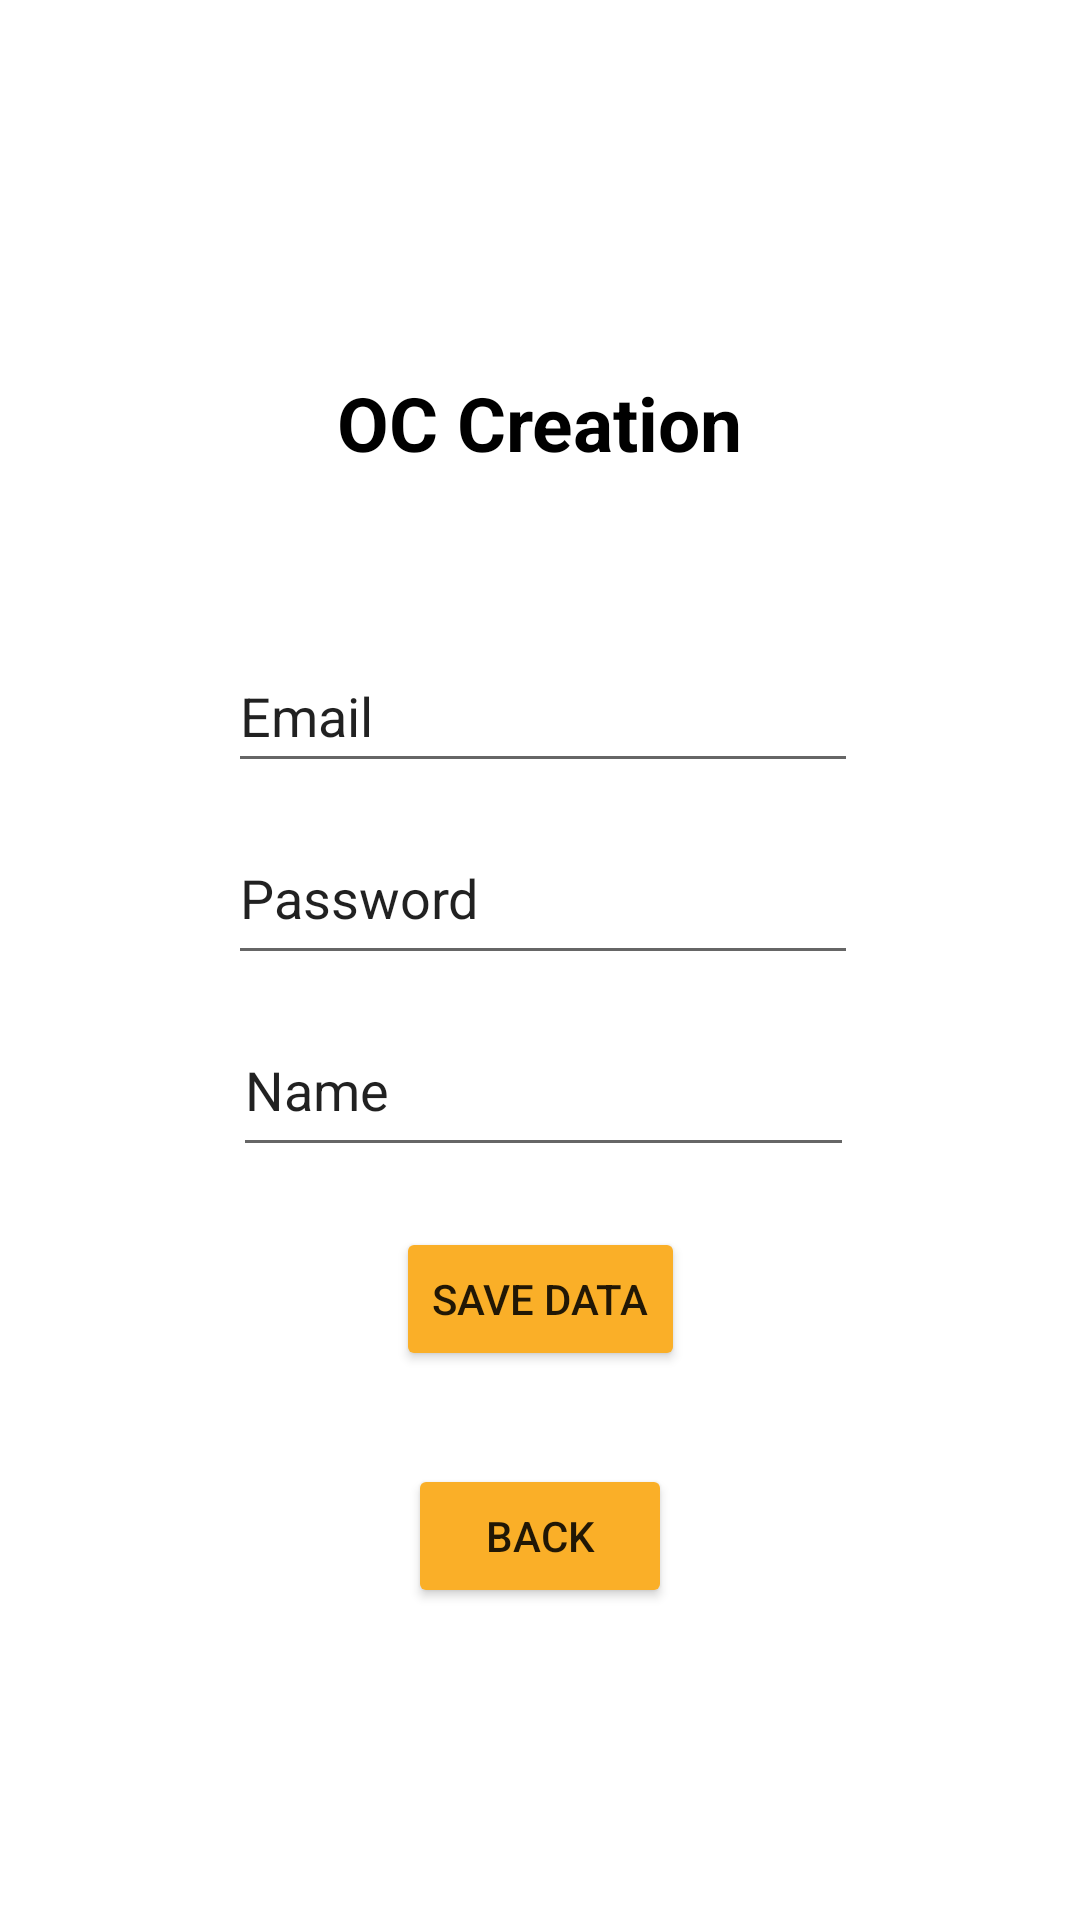

The Android layout XML behind this screen, and the referenced resources:
<!-- AndroidManifest.xml: application theme Theme.DairaApp -->
<!-- res/layout/activity_register_ocmain.xml -->
<?xml version="1.0" encoding="utf-8"?>
<androidx.constraintlayout.widget.ConstraintLayout xmlns:android="http://schemas.android.com/apk/res/android"
    xmlns:app="http://schemas.android.com/apk/res-auto"
    xmlns:tools="http://schemas.android.com/tools"
    android:layout_width="match_parent"
    android:layout_height="match_parent"
    tools:context=".MentorPanel.RegisterOCMainActivity">


    <TextView
        android:id="@+id/textView10"
        android:layout_width="251dp"
        android:layout_height="37dp"
        android:layout_marginTop="124dp"
        android:text="@string/oc_creation"
        android:textAlignment="center"
        android:textColor="#000000"
        android:textSize="25sp"
        android:textStyle="bold"
        app:layout_constraintEnd_toEndOf="parent"
        app:layout_constraintHorizontal_bias="0.498"
        app:layout_constraintStart_toStartOf="parent"
        app:layout_constraintTop_toTopOf="parent" />

    <EditText
        android:id="@+id/addocemail"
        android:layout_width="wrap_content"
        android:layout_height="wrap_content"
        android:layout_marginTop="52dp"
        android:autofillHints=""
        android:ems="10"
        android:inputType="textPersonName"
        android:minHeight="48dp"
        android:text="@string/email"
        app:layout_constraintEnd_toEndOf="parent"
        app:layout_constraintHorizontal_bias="0.507"
        app:layout_constraintStart_toStartOf="parent"
        app:layout_constraintTop_toBottomOf="@+id/textView10" />

    <EditText
        android:id="@+id/addocpass"
        android:layout_width="210dp"
        android:layout_height="48dp"
        android:layout_marginTop="16dp"
        android:autofillHints=""
        android:ems="10"
        android:gravity="start|top"
        android:inputType="textPersonName"
        android:text="@string/password"
        app:layout_constraintEnd_toEndOf="parent"
        app:layout_constraintHorizontal_bias="0.507"
        app:layout_constraintStart_toStartOf="parent"
        app:layout_constraintTop_toBottomOf="@+id/addocemail" />

    <EditText
        android:id="@+id/addocname"
        android:layout_width="207dp"
        android:layout_height="48dp"
        android:layout_marginTop="16dp"
        android:autofillHints=""
        android:ems="10"
        android:gravity="start|top"
        android:inputType="textPersonName"
        android:text="@string/name"
        app:layout_constraintEnd_toEndOf="parent"
        app:layout_constraintHorizontal_bias="0.507"
        app:layout_constraintStart_toStartOf="parent"
        app:layout_constraintTop_toBottomOf="@+id/addocpass" />

    <Button
        android:id="@+id/button3"
        android:layout_width="wrap_content"
        android:layout_height="wrap_content"
        android:layout_marginTop="20dp"
        android:backgroundTint="#FAAF28"
        android:onClick="add_oc"
        android:text="@string/save_data"
        app:layout_constraintEnd_toEndOf="parent"
        app:layout_constraintStart_toStartOf="parent"
        app:layout_constraintTop_toBottomOf="@+id/addocname"
        tools:ignore="TextContrastCheck" />

    <Button
        android:id="@+id/button4"
        android:layout_width="wrap_content"
        android:layout_height="wrap_content"
        android:layout_marginTop="31dp"
        android:backgroundTint="#FAAF28"
        android:text="@string/back"
        app:layout_constraintEnd_toEndOf="parent"
        app:layout_constraintStart_toStartOf="parent"
        app:layout_constraintTop_toBottomOf="@+id/button3" />

</androidx.constraintlayout.widget.ConstraintLayout>
<!-- resources referenced by this layout -->
<resources>
  <string name="back">Back</string>
  <string name="email">Email</string>
  <string name="name">Name</string>
  <string name="oc_creation">OC Creation</string>
  <string name="password">Password</string>
  <string name="save_data">Save Data</string>
  <style name="Theme.DairaApp" parent="Theme.MaterialComponents.DayNight.NoActionBar">
          
          <item name="colorPrimary">@color/purple_500</item>
          <item name="colorPrimaryVariant">@color/purple_700</item>
          <item name="colorOnPrimary">@color/white</item>
          
          <item name="colorSecondary">@color/teal_200</item>
          <item name="colorSecondaryVariant">@color/teal_700</item>
          <item name="colorOnSecondary">@color/black</item>
          
          <item name="android:statusBarColor" tools:targetApi="l">@color/daira_clr</item>
          
      </style>
  <color name="purple_500">#FF6200EE</color>
  <color name="purple_700">#FF3700B3</color>
  <color name="white">#FFFFFFFF</color>
  <color name="teal_200">#FF03DAC5</color>
  <color name="teal_700">#FF018786</color>
  <color name="black">#FF000000</color>
  <color name="daira_clr">#faaf28</color>
</resources>
